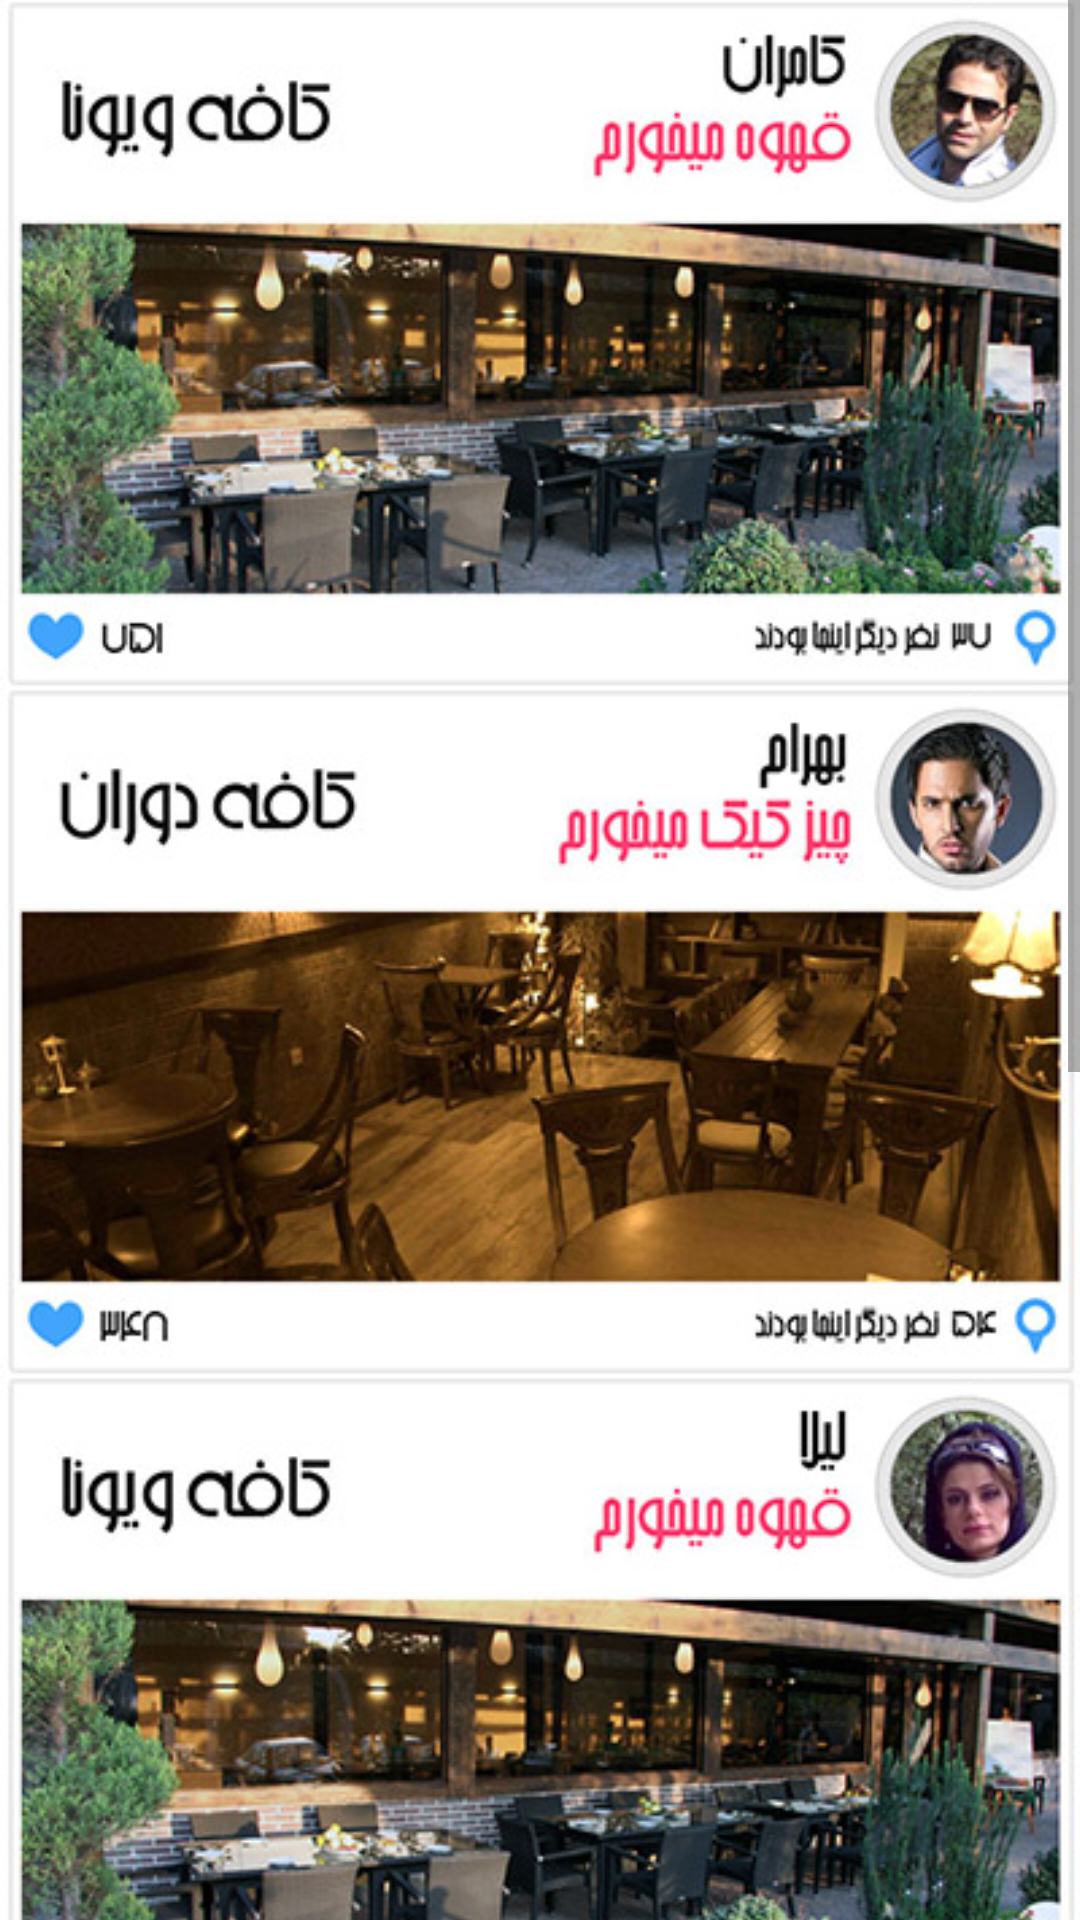

Here is an Android app screen rendered from its layout file. Give the layout XML and the strings, colors and styles it references.
<!-- AndroidManifest.xml: application theme AppTheme -->
<!-- res/layout/patogh.xml -->
<LinearLayout xmlns:android="http://schemas.android.com/apk/res/android"
    xmlns:tools="http://schemas.android.com/tools"
    android:layout_width="match_parent"
    android:layout_height="match_parent"
    tools:context="com.tectual.patogh.patogh.MainActivity$PlaceholderFragment">

    <ScrollView
        android:layout_width="fill_parent"
        android:layout_height="fill_parent">

        <LinearLayout
            android:orientation="vertical"
            android:layout_width="wrap_content"
            android:layout_height="wrap_content">

            <ImageView
                android:layout_width="match_parent"
                android:layout_height="wrap_content"
                android:src="@drawable/wall_1"
                android:adjustViewBounds="true"
                />

            <ImageView
                android:layout_width="match_parent"
                android:layout_height="wrap_content"
                android:adjustViewBounds="true"
                android:src="@drawable/wall_2"/>

            <ImageView
                android:layout_width="match_parent"
                android:layout_height="wrap_content"
                android:adjustViewBounds="true"
                android:src="@drawable/wall_3"/>

            <ImageView
                android:layout_width="match_parent"
                android:layout_height="wrap_content"
                android:adjustViewBounds="true"
                android:src="@drawable/wall_4"/>

            <ImageView
                android:layout_width="match_parent"
                android:layout_height="wrap_content"
                android:adjustViewBounds="true"
                android:src="@drawable/wall_5"/>

        </LinearLayout>

    </ScrollView>

</LinearLayout>
<!-- resources referenced by this layout -->
<resources>
  <!-- drawable wall_1: jpg bitmap (drawable, 66437 bytes) -->
  <!-- drawable wall_2: jpg bitmap (drawable, 57140 bytes) -->
  <!-- drawable wall_3: jpg bitmap (drawable, 65729 bytes) -->
  <!-- drawable wall_4: jpg bitmap (drawable, 59760 bytes) -->
  <!-- drawable wall_5: jpg bitmap (drawable, 63615 bytes) -->
  <style name="AppTheme" parent="Theme.AppCompat.Light">
          <item name="android:actionBarStyle">@style/MainActoinbar</item>
          
          <item name="actionBarStyle">@style/MainActoinbar</item>
      </style>
  <style name="MainActoinbar" parent="@style/Widget.AppCompat.Light.ActionBar">
          <item name="android:background">@drawable/actionbar_background</item>
          
          <item name="background">@drawable/actionbar_background</item>
      </style>
  <!-- drawable actionbar_background: jpg bitmap (drawable, 15157 bytes) -->
</resources>
